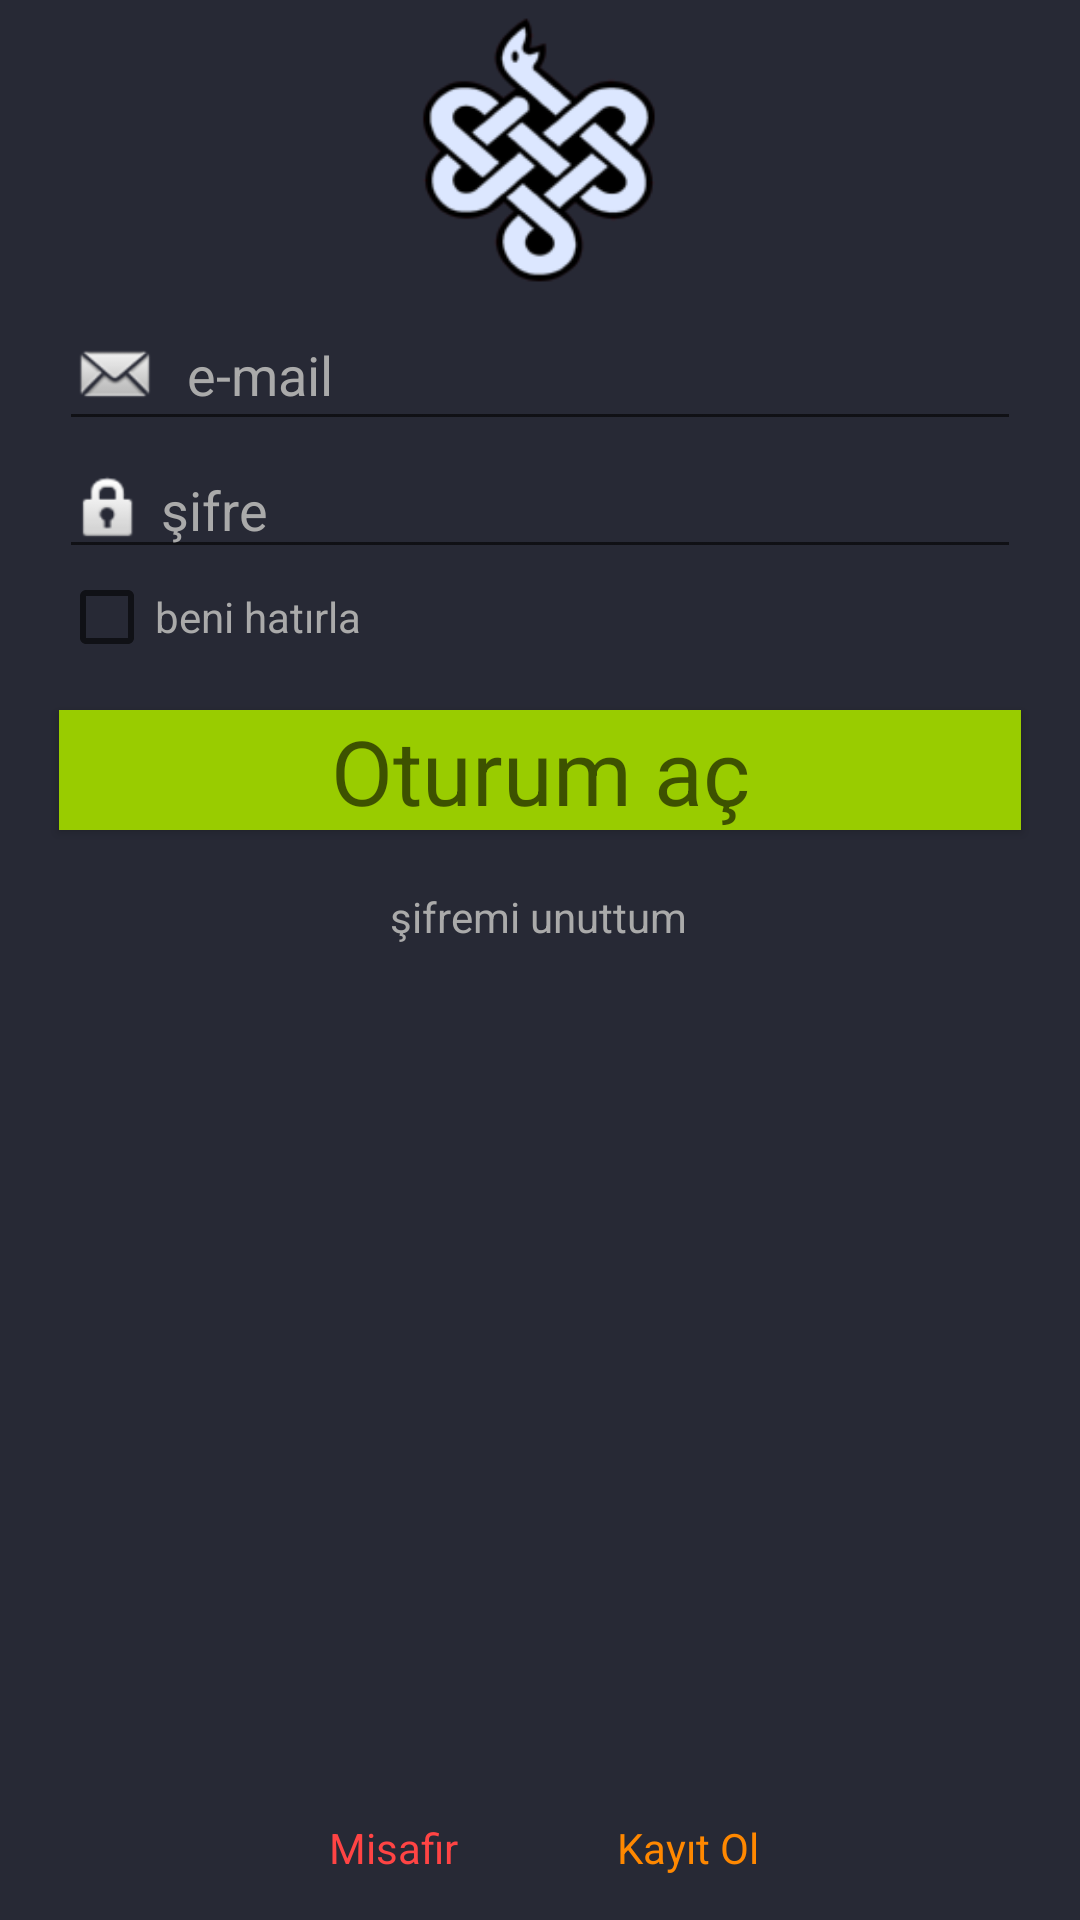

The Android layout XML behind this screen, and the referenced resources:
<!-- AndroidManifest.xml: application theme AppTheme -->
<!-- res/layout/activity_giris_yap.xml -->
<?xml version="1.0" encoding="utf-8"?>

<RelativeLayout xmlns:android="http://schemas.android.com/apk/res/android"

    xmlns:app="http://schemas.android.com/apk/res-auto"
    xmlns:tools="http://schemas.android.com/tools"
    android:id="@+id/activity_giris_yap"
    android:layout_width="match_parent"
    android:layout_height="match_parent"
    android:background="@color/LoginArka"
    android:paddingBottom="@dimen/activity_vertical_margin"
    android:paddingLeft="@dimen/activity_horizontal_margin"
    android:paddingRight="@dimen/activity_horizontal_margin"
    android:paddingTop="@dimen/activity_vertical_margin"
    tools:context="example.cerrahkulup.GirisYap">

    <CheckBox
        android:id="@+id/cb_hatirla"
        android:layout_width="match_parent"
        android:layout_height="wrap_content"
        android:text="beni hatırla"
        android:textColor="@android:color/darker_gray"
        android:layout_below="@+id/et_giris_sifre"
        android:layout_alignLeft="@+id/et_giris_sifre"
        android:layout_alignStart="@+id/et_giris_sifre"
        android:layout_alignRight="@+id/et_giris_sifre"
        android:layout_alignEnd="@+id/et_giris_sifre" />

    <Button
        android:id="@+id/btn_sifreunut"
        android:layout_width="wrap_content"
        android:layout_height="wrap_content"
        android:layout_alignLeft="@+id/imageView2"
        android:layout_alignStart="@+id/imageView2"
        android:layout_below="@+id/btn_girisyap"
        android:layout_marginTop="5dp"
        android:background="@android:color/transparent"
        android:elevation="0dp"
        android:text="şifremi unuttum"
        android:textAppearance="@style/TextAppearance.AppCompat"
        android:textColor="@android:color/darker_gray" />

    <Button
        android:id="@+id/btn_gir_kayit"
        android:layout_width="wrap_content"
        android:layout_height="wrap_content"
        android:layout_alignParentBottom="true"
        android:layout_toEndOf="@+id/space"
        android:layout_toRightOf="@+id/space"
        android:background="@android:color/transparent"
        android:text="Kayıt Ol"
        android:textAppearance="@style/TextAppearance.AppCompat"
        android:textColor="@android:color/holo_orange_dark" />

    <Button
        android:id="@+id/btn_gir_mis"
        android:layout_width="wrap_content"
        android:layout_height="wrap_content"
        android:layout_alignParentBottom="true"
        android:layout_toLeftOf="@+id/space"
        android:layout_toStartOf="@+id/space"
        android:background="@android:color/transparent"
        android:text="Misafir"
        android:textAppearance="@style/TextAppearance.AppCompat"
        android:textColor="@android:color/holo_red_light" />

    <Button
        android:id="@+id/btn_girisyap"
        android:layout_width="match_parent"
        android:layout_height="40sp"
        android:layout_alignEnd="@+id/et_giris_sifre"
        android:layout_alignLeft="@+id/cb_hatirla"
        android:layout_alignRight="@+id/et_giris_sifre"
        android:layout_alignStart="@+id/cb_hatirla"
        android:layout_below="@+id/cb_hatirla"
        android:layout_marginTop="15dp"
        android:background="@android:color/holo_green_light"
        android:elevation="13dp"
        android:text="Oturum aç"
        android:textAppearance="@style/TextAppearance.AppCompat.Display1"
        android:textSize="30sp" />

    <EditText
        android:id="@+id/et_giris_mail"
        android:layout_width="match_parent"
        android:layout_height="wrap_content"
        android:layout_below="@+id/imageView2"
        android:layout_marginLeft="20dp"
        android:layout_marginRight="20dp"
        android:drawableLeft="@android:drawable/sym_action_email"
        android:ems="10"
        android:hint="  e-mail"
        android:inputType="textEmailAddress"
        android:textAllCaps="false"
        android:textColor="?attr/colorButtonNormal"
        android:textColorHint="@android:color/darker_gray" />

    <EditText
        android:id="@+id/et_giris_sifre"
        android:layout_width="match_parent"
        android:layout_height="wrap_content"
        android:layout_alignParentLeft="true"
        android:layout_alignParentStart="true"
        android:layout_below="@+id/et_giris_mail"
        android:layout_marginLeft="20dp"
        android:layout_marginRight="20dp"
        android:drawableLeft="@android:drawable/ic_lock_idle_lock"
        android:ems="10"
        android:hint=" şifre"
        android:inputType="textPassword"
        android:textColor="?android:attr/colorButtonNormal"
        android:textColorHint="@android:color/darker_gray" />

    <ProgressBar
        android:id="@+id/progBar_gir"
        style="?android:attr/progressBarStyleLarge"
        android:layout_width="wrap_content"
        android:layout_height="wrap_content"
        android:layout_above="@+id/cb_hatirla"
        android:layout_centerHorizontal="true"
        android:visibility="invisible" />

    <Space
        android:id="@+id/space"
        android:layout_width="10dp"
        android:layout_height="50dp"
        android:layout_alignParentBottom="true"
        android:layout_centerHorizontal="true" />

    <ImageView
        android:id="@+id/imageView2"
        android:layout_width="100dp"
        android:layout_height="100dp"
        app:srcCompat="@mipmap/ic_launcher"
        android:layout_alignParentTop="true"
        android:layout_centerHorizontal="true" />

</RelativeLayout>
<!-- resources referenced by this layout -->
<resources>
  <color name="LoginArka">#272935</color>
  <!-- mipmap ic_launcher: png bitmap (mipmap-hdpi, 5564 bytes) -->
  <style name="AppTheme" parent="Theme.AppCompat.Light.DarkActionBar">
          
          <item name="colorPrimary">@color/colorPrimary</item>
          <item name="colorPrimaryDark">@color/colorPrimaryDark</item>
          <item name="colorAccent">@color/colorAccent</item>
      </style>
  <color name="colorPrimary">#b3a037</color>
  <color name="colorPrimaryDark">#131b2b</color>
  <color name="colorAccent">#ff4081</color>
</resources>
